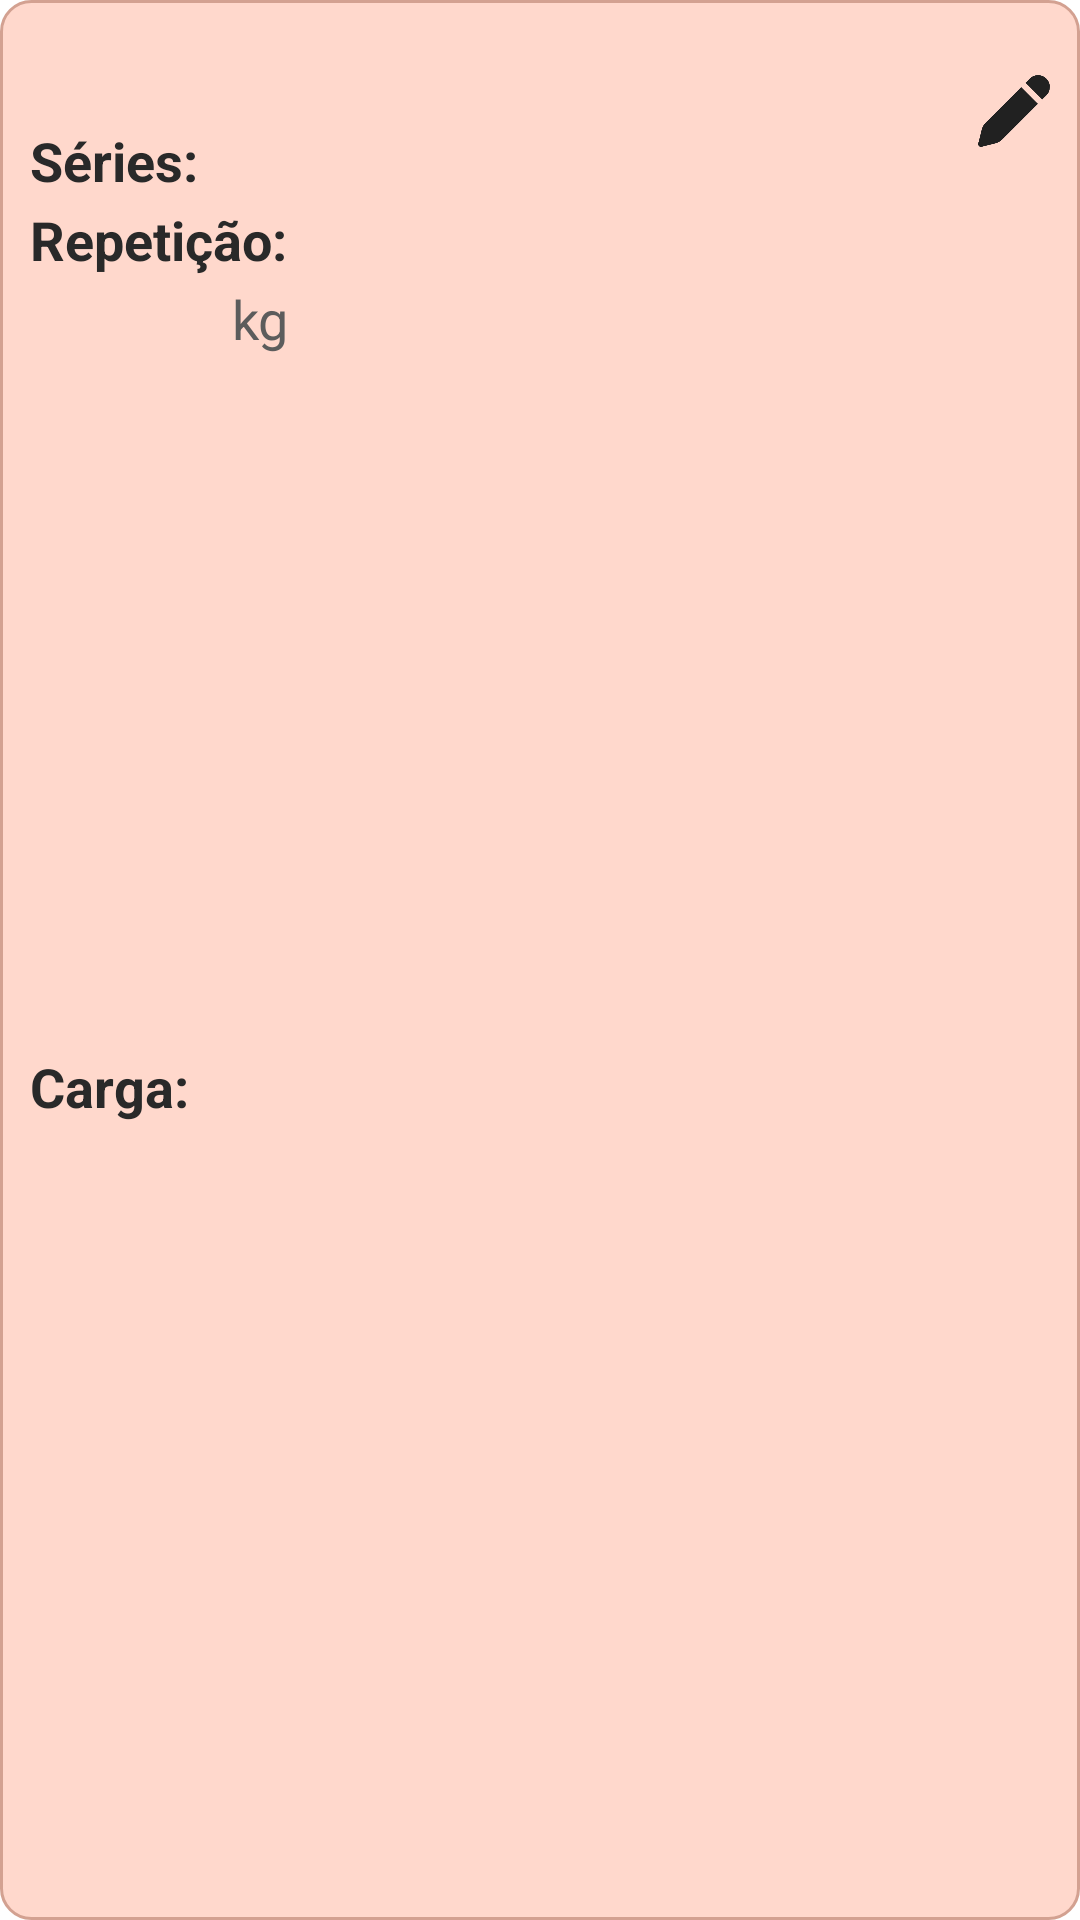

This screen was rendered from an Android layout file. Write that file and the resources it references.
<!-- AndroidManifest.xml: application theme Theme.MyWorkout -->
<!-- res/layout/exercises_item.xml -->
<?xml version="1.0" encoding="utf-8"?>
<androidx.constraintlayout.widget.ConstraintLayout xmlns:android="http://schemas.android.com/apk/res/android"
    xmlns:app="http://schemas.android.com/apk/res-auto"
    xmlns:tools="http://schemas.android.com/tools"
    android:id="@+id/exercises_item_cl"
    android:layout_width="match_parent"
    android:layout_height="wrap_content"
    android:layout_margin="@dimen/default_8dp"
    android:background="@drawable/rounded_item_bg"
    android:clickable="true"
    android:foreground="?android:attr/selectableItemBackground"
    android:padding="@dimen/default_5dp">

    <TextView
        android:id="@+id/exercises_item_name"
        android:layout_width="0dp"
        android:layout_height="wrap_content"
        android:layout_marginStart="@dimen/default_5dp"
        android:layout_marginTop="@dimen/default_5dp"
        android:background="@android:color/transparent"
        android:fontFamily="sans-serif-black"
        android:textColor="@color/black"
        android:textSize="@dimen/default_22sp"
        app:layout_constraintStart_toStartOf="parent"
        app:layout_constraintTop_toTopOf="parent"
        app:layout_constraintEnd_toStartOf="@id/exercises_item_edit"
        tools:text="Nome do exercicio" />

    <ImageView
        android:id="@+id/exercises_item_edit"
        android:layout_width="@dimen/default_24dp"
        android:layout_height="@dimen/default_24dp"
        android:layout_marginTop="@dimen/default_20dp"
        android:layout_marginEnd="@dimen/default_5dp"
        android:contentDescription="@string/exercise_item_edit_icon"
        android:scaleType="centerCrop"
        android:src="@drawable/edit_icon"
        app:layout_constraintEnd_toEndOf="parent"
        app:layout_constraintTop_toTopOf="parent" />

    <com.google.android.material.checkbox.MaterialCheckBox
        android:id="@+id/exercises_item_check_box"
        style="@style/Widget.App.CheckBox"
        android:layout_width="@dimen/default_28dp"
        android:layout_height="@dimen/default_28dp"
        android:layout_marginTop="@dimen/default_20dp"
        android:layout_marginEnd="@dimen/default_5dp"
        android:button="@drawable/custom_checkbox"
        app:layout_constraintEnd_toEndOf="parent"
        app:layout_constraintTop_toBottomOf="@id/exercises_item_edit" />

    <TextView
        android:id="@+id/exercises_item_series"
        android:layout_width="0dp"
        android:layout_height="wrap_content"
        android:layout_marginStart="@dimen/default_5dp"
        android:layout_marginTop="2dp"
        android:text="Séries: "
        android:textColor="#292929"
        android:textSize="@dimen/default_18sp"
        android:textStyle="bold"
        app:layout_constraintStart_toStartOf="parent"
        app:layout_constraintTop_toBottomOf="@id/exercises_item_name" />

    <TextView
        android:id="@+id/exercises_item_series_value"
        android:layout_width="0dp"
        android:layout_height="wrap_content"
        android:layout_marginStart="@dimen/default_5dp"
        android:layout_marginTop="2dp"
        android:background="@android:color/transparent"
        android:inputType="number"
        android:textColor="#292929"
        android:textSize="@dimen/default_18sp"
        app:layout_constraintStart_toEndOf="@+id/exercises_item_series"
        app:layout_constraintTop_toBottomOf="@id/exercises_item_name"
        tools:text="15" />

    <TextView
        android:id="@+id/exercises_item_repetitions"
        android:layout_width="0dp"
        android:layout_height="wrap_content"
        android:layout_marginStart="@dimen/default_5dp"
        android:layout_marginTop="2dp"
        android:text="Repetição: "
        android:textColor="#292929"
        android:textSize="@dimen/default_18sp"
        android:textStyle="bold"
        app:layout_constraintStart_toStartOf="parent"
        app:layout_constraintTop_toBottomOf="@id/exercises_item_series" />

    <TextView
        android:id="@+id/exercises_item_repetitions_value"
        android:layout_width="0dp"
        android:layout_height="wrap_content"
        android:layout_marginStart="@dimen/default_5dp"
        android:layout_marginTop="2dp"
        android:background="@android:color/transparent"
        android:textColor="#292929"
        android:textSize="@dimen/default_18sp"
        app:layout_constraintStart_toEndOf="@+id/exercises_item_repetitions"
        app:layout_constraintTop_toBottomOf="@id/exercises_item_series"
        tools:text="12 a 15" />

    <TextView
        android:id="@+id/exercises_item_load"
        android:layout_width="0dp"
        android:layout_height="wrap_content"
        android:layout_marginStart="@dimen/default_5dp"
        android:layout_marginTop="2dp"
        android:layout_marginBottom="@dimen/default_5dp"
        android:text="Carga: "
        android:textColor="#292929"
        android:textSize="@dimen/default_18sp"
        android:textStyle="bold"
        app:layout_constraintStart_toStartOf="parent"
        app:layout_constraintTop_toBottomOf="@id/exercises_item_repetitions"
        app:layout_constraintBottom_toBottomOf="parent"/>


    <TextView
        android:id="@+id/exercises_item_load_value"
        android:layout_width="0dp"
        android:layout_height="wrap_content"
        android:layout_marginStart="@dimen/default_5dp"
        android:layout_marginTop="2dp"
        android:background="@android:color/transparent"
        android:inputType="number"
        android:textColor="#292929"
        android:textSize="@dimen/default_18sp"
        app:layout_constraintStart_toEndOf="@+id/exercises_item_load"
        app:layout_constraintTop_toBottomOf="@id/exercises_item_repetitions"
        tools:text="15" />

    <TextView
        android:layout_width="0dp"
        android:layout_height="wrap_content"
        android:layout_marginStart="@dimen/default_5dp"
        android:layout_marginTop="2dp"
        android:text="@string/exercise_item_load"
        android:textColor="@color/load_kg_color"
        android:textSize="@dimen/default_18sp"
        app:layout_constraintStart_toEndOf="@+id/exercises_item_load_value"
        app:layout_constraintTop_toBottomOf="@id/exercises_item_repetitions" />
</androidx.constraintlayout.widget.ConstraintLayout>
<!-- resources referenced by this layout -->
<resources>
  <color name="black">#FF000000</color>
  <color name="load_kg_color">#5C5C5C</color>
  <dimen name="default_18sp">18sp</dimen>
  <dimen name="default_20dp">20dp</dimen>
  <dimen name="default_22sp">22sp</dimen>
  <dimen name="default_24dp">24dp</dimen>
  <dimen name="default_28dp">28dp</dimen>
  <dimen name="default_5dp">5dp</dimen>
  <dimen name="default_8dp">8dp</dimen>
  <!-- drawable edit_icon: png bitmap (drawable, 23414 bytes) -->
  <!-- drawable rounded_item_bg (drawable) -->
  <?xml version="1.0" encoding="UTF-8"?>
  <shape xmlns:android="http://schemas.android.com/apk/res/android">
      <solid android:color="#FFD8CC"/>
      <stroke android:width="1dp" android:color="#D3A191" />
      <corners android:radius="10dp"/>
      <padding android:left="0dp" android:top="0dp" android:right="0dp" android:bottom="0dp" />
  </shape>
  <string name="exercise_item_edit_icon">Icone de edição de exercicio</string>
  <string name="exercise_item_load">kg</string>
  <style name="Widget.App.CheckBox" parent="Widget.MaterialComponents.CompoundButton.CheckBox">
          <item name="buttonTint">@color/button_tint</item>
      </style>
  <style name="Theme.MyWorkout" parent="Theme.MaterialComponents.Light.NoActionBar">
          
          <item name="colorPrimary">#D32F2F</item>
          <item name="colorPrimaryVariant">#F44336</item>
          <item name="colorOnPrimary">#FFEB3B</item>
          
          <item name="colorSecondary">#FFCDD2</item>
          <item name="colorSecondaryVariant">@color/teal_700</item>
          <item name="colorOnSecondary">@color/black</item>
          
          <item name="android:statusBarColor">?attr/colorPrimaryVariant</item>
          
      </style>
  <color name="teal_700">#FF018786</color>
</resources>
